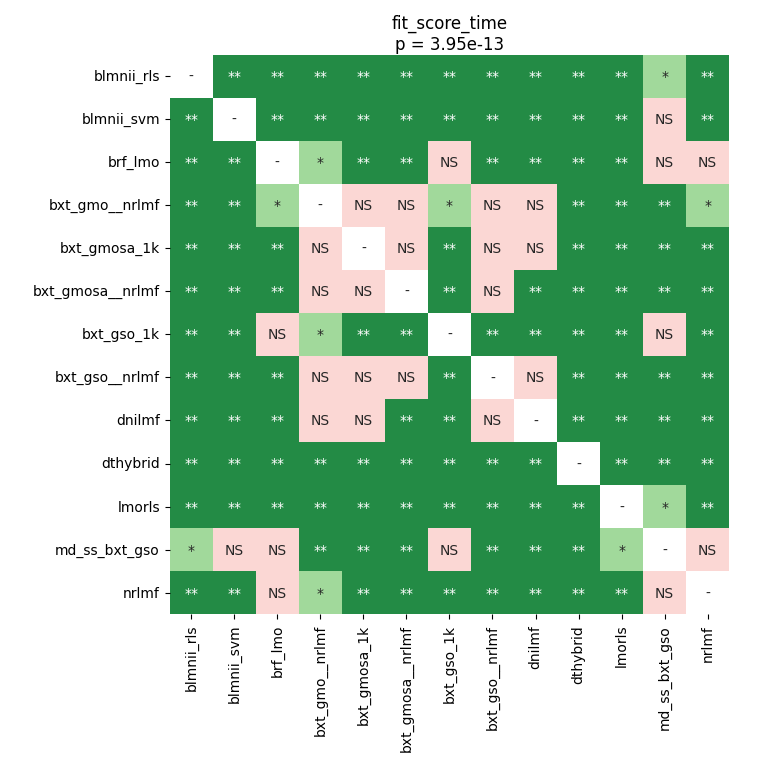

Source data for this figure (header and first rows):
	blmnii_rls	blmnii_svm	brf_lmo	bxt_gmo__nrlmf	bxt_gmosa_1k	bxt_gmosa__nrlmf	bxt_gso_1k	bxt_gso__nrlmf	dnilmf	dthybrid	lmorls	md_ss_bxt_gso	nrlmf
blmnii_rls	1.0	0.002821	0.002821	0.002821	0.002821	0.002821	0.002821	0.002821	0.002821	0.002821	0.002821	0.02735	0.002821
blmnii_svm	0.002821	1.0	0.002821	0.009293	0.002821	0.002821	0.002821	0.002821	0.002821	0.002821	0.002821	0.5845	0.002821
brf_lmo	0.002821	0.002821	1.0	0.02123	0.002821	0.002821	0.3697	0.002821	0.002821	0.002821	0.002821	0.2846	0.9015
bxt_gmo__nrlmf	0.002821	0.009293	0.02123	1.0	0.4954	1.0	0.01291	1.0	0.5948	0.002821	0.002821	0.002821	0.01627
bxt_gmosa_1k	0.002821	0.002821	0.002821	0.4954	1.0	0.4879	0.002821	0.8715	0.3206	0.002821	0.002821	0.002821	0.002821
bxt_gmosa__nrlmf	0.002821	0.002821	0.002821	1.0	0.4879	1.0	0.002821	0.2846	0.008161	0.002821	0.002821	0.009293	0.002821
bxt_gso_1k	0.002821	0.002821	0.3697	0.01291	0.002821	0.002821	1.0	0.002821	0.002821	0.002821	0.002821	0.1285	0.002821
bxt_gso__nrlmf	0.002821	0.002821	0.002821	1.0	0.8715	0.2846	0.002821	1.0	0.5577	0.002821	0.002821	0.002821	0.002821
dnilmf	0.002821	0.002821	0.002821	0.5948	0.3206	0.008161	0.002821	0.5577	1.0	0.002821	0.002821	0.008161	0.002821
dthybrid	0.002821	0.002821	0.002821	0.002821	0.002821	0.002821	0.002821	0.002821	0.002821	1.0	0.002821	0.002821	0.002821
lmorls	0.002821	0.002821	0.002821	0.002821	0.002821	0.002821	0.002821	0.002821	0.002821	0.002821	1.0	0.03385	0.002821
md_ss_bxt_gso	0.02735	0.5845	0.2846	0.002821	0.002821	0.009293	0.1285	0.002821	0.008161	0.002821	0.03385	1.0	0.6588
nrlmf	0.002821	0.002821	0.9015	0.01627	0.002821	0.002821	0.002821	0.002821	0.002821	0.002821	0.002821	0.6588	1.0
